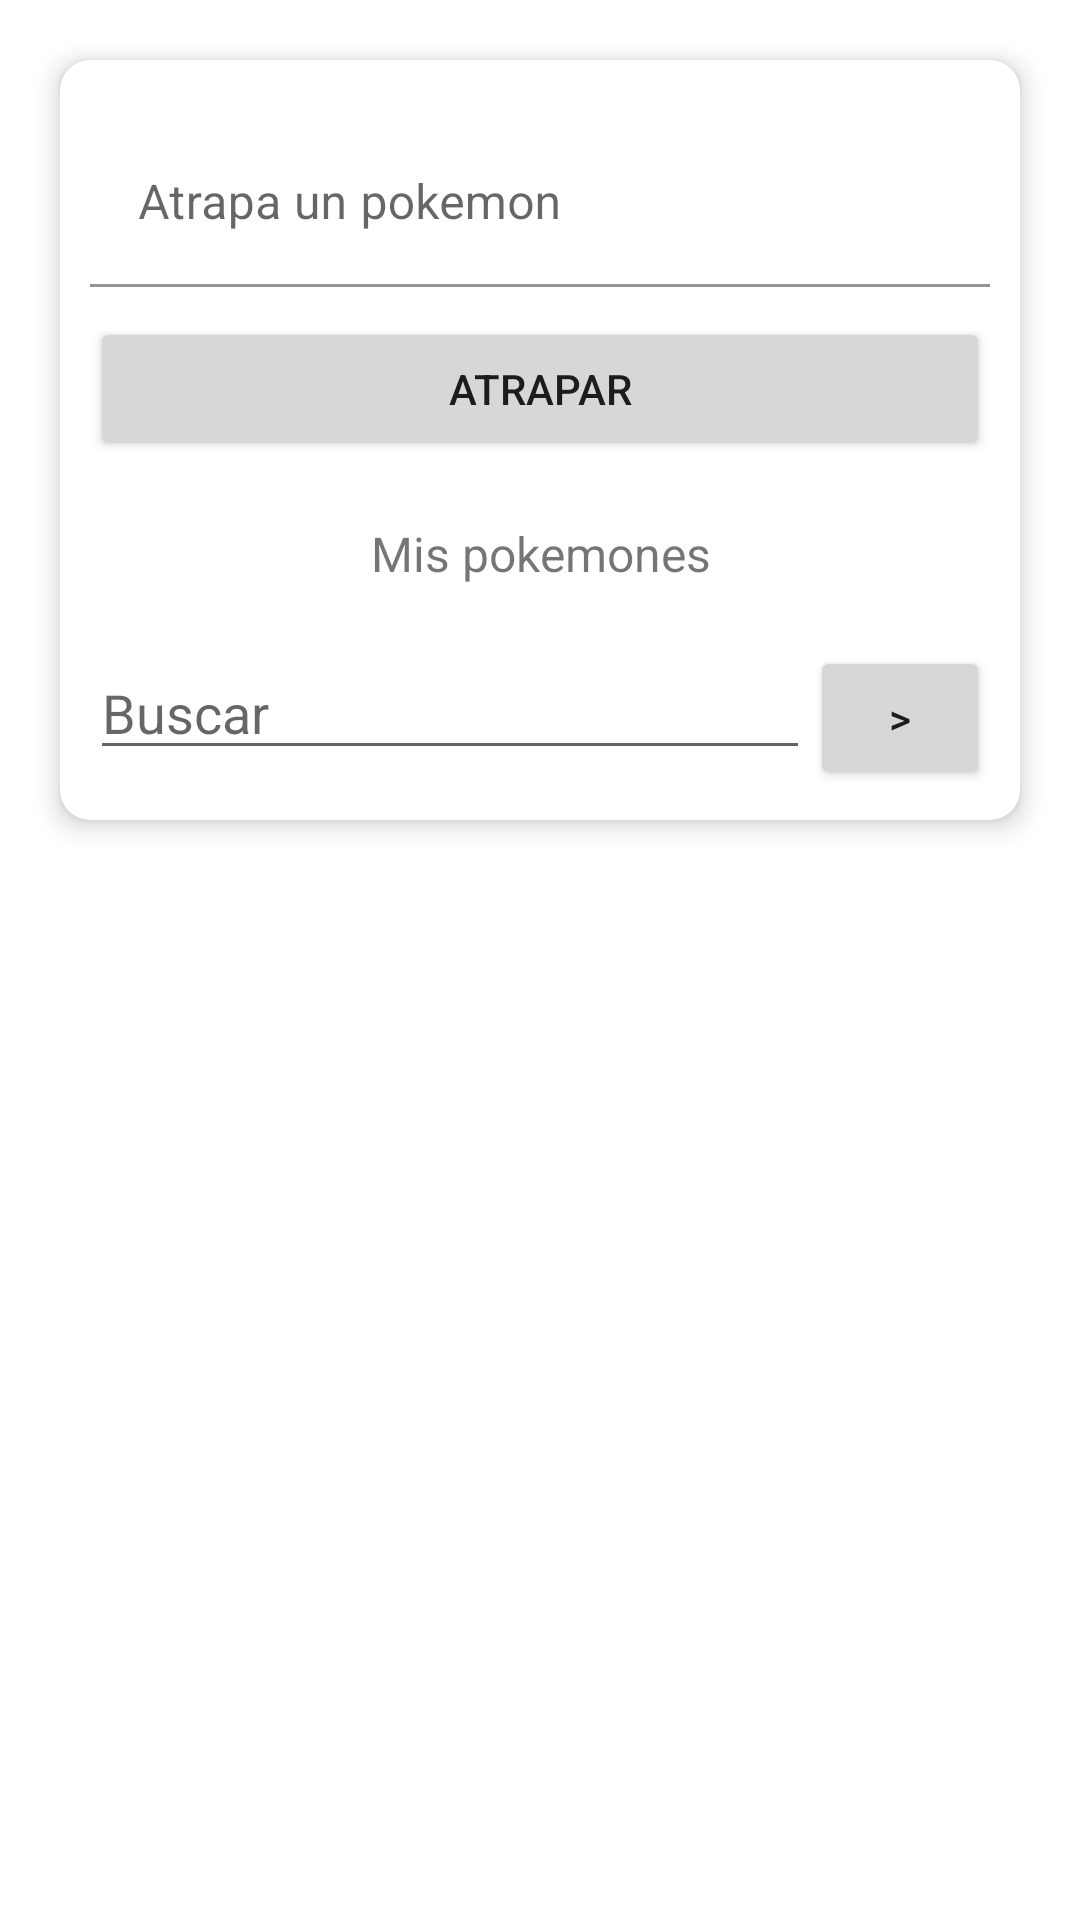

Reconstruct the res/layout file that produces this screen, plus the resources it refers to.
<!-- AndroidManifest.xml: application theme Theme.Reto_Two -->
<!-- res/layout/activity_main.xml -->
<?xml version="1.0" encoding="utf-8"?>
<androidx.constraintlayout.widget.ConstraintLayout xmlns:android="http://schemas.android.com/apk/res/android"
    xmlns:app="http://schemas.android.com/apk/res-auto"
    xmlns:tools="http://schemas.android.com/tools"
    android:layout_width="match_parent"
    android:layout_height="match_parent"
    tools:context=".MainActivity">

    <ScrollView
        android:layout_width="match_parent"
        android:layout_height="match_parent">

        <LinearLayout
            android:layout_width="match_parent"
            android:layout_height="wrap_content"
            android:orientation="vertical">

            <androidx.cardview.widget.CardView
                android:layout_width="match_parent"
                android:layout_height="match_parent"
                android:layout_margin="20dp"
                app:cardCornerRadius="10dp"
                app:cardElevation="5dp">

                <LinearLayout
                    android:layout_width="match_parent"
                    android:layout_height="match_parent"
                    android:elevation="10dp"
                    android:orientation="vertical"
                    android:padding="10dp">

                    <com.google.android.material.textfield.TextInputLayout
                        android:layout_width="match_parent"
                        android:layout_height="wrap_content"
                        app:boxBackgroundColor="#00FFFFFF">

                        <EditText
                            android:id="@+id/et_atrapa_pokemon"
                            android:layout_width="match_parent"
                            android:layout_height="wrap_content"
                            android:layout_marginTop="10dp"
                            android:layout_marginBottom="10dp"
                            android:ems="10"
                            android:hint="Atrapa un pokemon"
                            android:inputType="textPersonName" />
                    </com.google.android.material.textfield.TextInputLayout>

                    <Button
                        android:id="@+id/btn_atrapar_pokemon"
                        android:layout_width="match_parent"
                        android:layout_height="wrap_content"
                        android:text="Atrapar" />

                    <TextView
                        android:id="@+id/textView"
                        android:layout_width="match_parent"
                        android:layout_height="wrap_content"
                        android:layout_margin="20dp"
                        android:gravity="center"
                        android:text="Mis pokemones"
                        android:textSize="16sp" />

                    <LinearLayout
                        android:layout_width="match_parent"
                        android:layout_height="match_parent"
                        android:orientation="horizontal">

                        <EditText
                            android:id="@+id/et_buscar_pokemon"
                            android:layout_width="0dp"
                            android:layout_height="wrap_content"
                            android:layout_weight="4"
                            android:ems="10"
                            android:hint="Buscar"
                            android:inputType="textPersonName" />

                        <Button
                            android:id="@+id/btn_buscar_pokemon"
                            android:layout_width="0dp"
                            android:layout_height="wrap_content"
                            android:layout_weight="1"
                            android:text=">" />
                    </LinearLayout>
                </LinearLayout>
            </androidx.cardview.widget.CardView>

            <androidx.recyclerview.widget.RecyclerView
                android:id="@+id/recycler_pokemones"
                android:layout_width="match_parent"
                android:layout_height="match_parent"
                android:layout_margin="15dp" />
        </LinearLayout>
    </ScrollView>

</androidx.constraintlayout.widget.ConstraintLayout>
<!-- resources referenced by this layout -->
<resources>
  <style name="Theme.Reto_Two" parent="Theme.MaterialComponents.DayNight.NoActionBar">
          
          <item name="colorPrimary">@color/purple_500</item>
          <item name="colorPrimaryVariant">@color/purple_700</item>
          <item name="colorOnPrimary">@color/white</item>
          
          <item name="colorSecondary">@color/teal_200</item>
          <item name="colorSecondaryVariant">@color/teal_700</item>
          <item name="colorOnSecondary">@color/black</item>
          
          <item name="android:statusBarColor" tools:targetApi="l">?attr/colorPrimaryVariant</item>
          
      </style>
  <!-- not gathered from this repository: default colours our renderer supplied (Android Studio template values) -->
  <color name="purple_500">#FF6200EE</color>
  <color name="purple_700">#FF3700B3</color>
  <color name="teal_200">#FF03DAC5</color>
  <color name="teal_700">#FF018786</color>
  <color name="black">#FF000000</color>
  <color name="white">#FFFFFFFF</color>
</resources>
